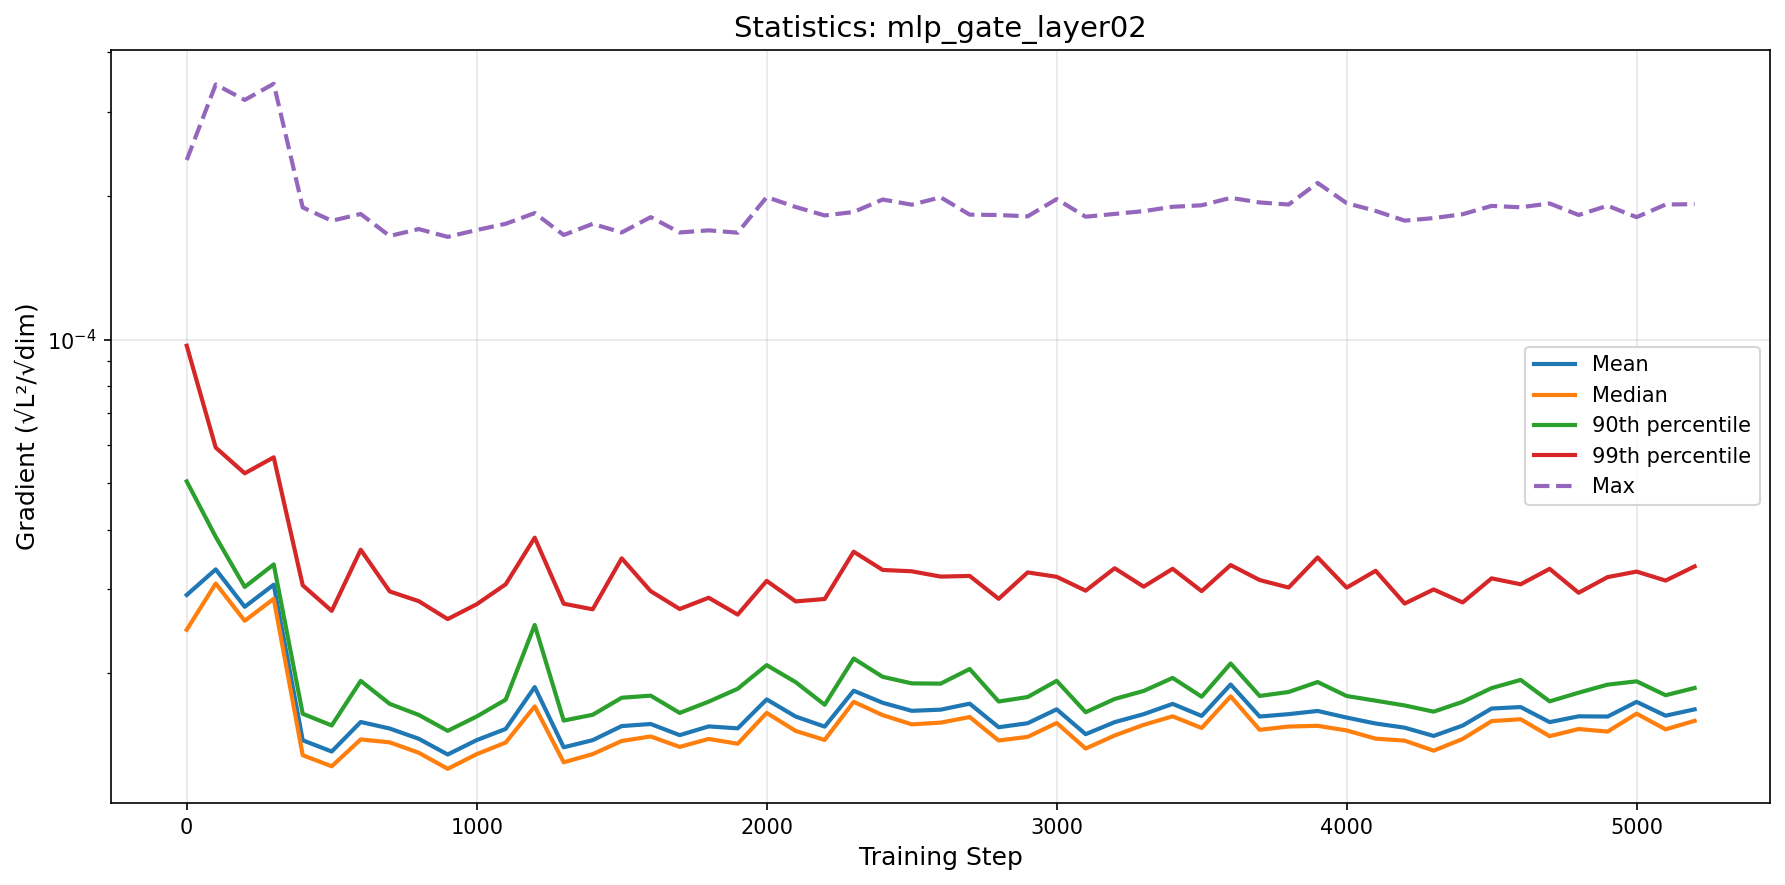

Data behind this chart, as committed beside it:
step, mean, median, p90, p99, max
0, 2.9182392885463864e-05, 2.4670200218679383e-05, 5.044525823905133e-05, 9.703203395474685e-05, 0.0002377
100, 3.300834810781742e-05, 3.083380033785943e-05, 3.861789082293399e-05, 5.938252525083893e-05, 0.000342
200, 2.7561415106418835e-05, 2.5763608391571324e-05, 3.0329579203680623e-05, 5.2459927246672274e-05, 0.0003174
300, 3.0663160105859344e-05, 2.86457288893871e-05, 3.380732596269809e-05, 5.6668550678295464e-05, 0.0003432
400, 1.4479024595583287e-05, 1.3472586942953058e-05, 1.6455684090033174e-05, 3.057500707654955e-05, 0.000189
500, 1.3716715191787663e-05, 1.2772574791597435e-05, 1.5551312571915332e-05, 2.702502815736771e-05, 0.0001773
600, 1.5816116858405733e-05, 1.4540385109285126e-05, 1.9281705135654192e-05, 3.628859121818093e-05, 0.0001832
700, 1.5324437031804688e-05, 1.4335558262246195e-05, 1.7259797459701076e-05, 2.967707514471812e-05, 0.0001647
800, 1.4586437224915958e-05, 1.3636897620017407e-05, 1.6364680050173774e-05, 2.8322915477474133e-05, 0.0001703
900, 1.3520384040478981e-05, 1.2618208984349621e-05, 1.5155092114582658e-05, 2.5973497486119845e-05, 0.000164
1000, 1.4492429287007605e-05, 1.3543221029976849e-05, 1.624076503503602e-05, 2.7905782098968804e-05, 0.0001695
1100, 1.529533799069346e-05, 1.4321944945550058e-05, 1.761477324180305e-05, 3.072343060921409e-05, 0.0001747
1200, 1.8713785859309734e-05, 1.7050496353476774e-05, 2.5249541977245826e-05, 3.846267154585775e-05, 0.000184
1300, 1.3999653994416811e-05, 1.3021564882365055e-05, 1.5923832506814506e-05, 2.7972377938567367e-05, 0.0001655
1400, 1.448956274047968e-05, 1.3545552519644843e-05, 1.6375746781704947e-05, 2.723005400184734e-05, 0.0001746
1500, 1.5506693359408036e-05, 1.44328232636326e-05, 1.77763395186048e-05, 3.4818839230865646e-05, 0.0001675
1600, 1.566307145007511e-05, 1.4749670754099498e-05, 1.795748721633572e-05, 2.971723488371903e-05, 0.0001804
1700, 1.4843774080433184e-05, 1.4026052213012008e-05, 1.6522271835128777e-05, 2.7268441772320928e-05, 0.0001676
1800, 1.5482556084709227e-05, 1.4575593468180159e-05, 1.7444668628741056e-05, 2.879136918636479e-05, 0.0001693
1900, 1.533824534713612e-05, 1.423990352122928e-05, 1.856135804700898e-05, 2.654294021340291e-05, 0.0001674
2000, 1.7633496894835332e-05, 1.6524301827303134e-05, 2.0804947780561633e-05, 3.122912785329326e-05, 0.0001987
2100, 1.6234397099710147e-05, 1.514582390882424e-05, 1.9163631804985926e-05, 2.8288963130762234e-05, 0.0001895
2200, 1.546651646937886e-05, 1.450342142561567e-05, 1.7185403521580156e-05, 2.8615983410417826e-05, 0.0001819
2300, 1.838820122346263e-05, 1.7431540982215665e-05, 2.1473488232004456e-05, 3.594334502849955e-05, 0.0001849
2400, 1.7350501755291387e-05, 1.634625641599996e-05, 1.9663868442876264e-05, 3.29188742398398e-05, 0.0001964
2500, 1.66909524530864e-05, 1.5636427633580752e-05, 1.9052897187066264e-05, 3.27097841363862e-05, 0.0001916
2600, 1.678418585706768e-05, 1.576663453306537e-05, 1.9028562746825628e-05, 3.188072369084661e-05, 0.0001985
2700, 1.7277119486914477e-05, 1.6197243894566782e-05, 2.0417953237483744e-05, 3.19844961268244e-05, 0.0001826
2800, 1.5421315766246074e-05, 1.4466515949607128e-05, 1.7457775356888305e-05, 2.8643251062021104e-05, 0.0001823
2900, 1.5721208175627816e-05, 1.4719373211846687e-05, 1.783785137376981e-05, 3.2529006784898035e-05, 0.0001811
3000, 1.6810828783012495e-05, 1.5737704416096676e-05, 1.9287404938950203e-05, 3.1852857864577904e-05, 0.0001968
3100, 1.4913237241263668e-05, 1.3914650480728596e-05, 1.6578705981373787e-05, 2.978791872010301e-05, 0.0001808
3200, 1.5802821290712798e-05, 1.4818816453043837e-05, 1.7671896785032004e-05, 3.319158349768233e-05, 0.0001832
3300, 1.642336885278317e-05, 1.5597361198160797e-05, 1.8369429199083243e-05, 3.037131300516142e-05, 0.0001857
3400, 1.725923320658066e-05, 1.6254348338407e-05, 1.9559802240110002e-05, 3.310331794637e-05, 0.0001896
3500, 1.628309093306254e-05, 1.536519266664982e-05, 1.786577468010364e-05, 2.972467991639812e-05, 0.000191
3600, 1.8948650299692102e-05, 1.7892477444547694e-05, 2.0971197045582812e-05, 3.3702830478432134e-05, 0.000198
3700, 1.6238341614258473e-05, 1.5230356439133175e-05, 1.7930953617906198e-05, 3.135622009722247e-05, 0.0001937
3800, 1.642549748431153e-05, 1.5473138773813844e-05, 1.8278673451277427e-05, 3.024401439688474e-05, 0.0001917
3900, 1.668030555147506e-05, 1.552589310449548e-05, 1.917608005896909e-05, 3.496833596727793e-05, 0.0002127
4000, 1.615615087650108e-05, 1.5184115000010934e-05, 1.7926820873981342e-05, 3.022843247890665e-05, 0.000193
4100, 1.5699811856748464e-05, 1.4594498225051211e-05, 1.752820116962539e-05, 3.2786300107545586e-05, 0.0001859
4200, 1.538791663227072e-05, 1.4456387361860834e-05, 1.712768334982684e-05, 2.7994378524453582e-05, 0.0001774
4300, 1.4786540853729377e-05, 1.377207718178397e-05, 1.662292197579518e-05, 2.996607381646724e-05, 0.0001796
4400, 1.554401611551693e-05, 1.4572060081263771e-05, 1.743059419823112e-05, 2.8145499618403367e-05, 0.000183
4500, 1.6875722351380622e-05, 1.5881819308560807e-05, 1.8625889424583875e-05, 3.161313306918561e-05, 0.0001904
4600, 1.6996845394436277e-05, 1.602717566129286e-05, 1.93706100617419e-05, 3.0719435835635e-05, 0.0001892
4700, 1.5805998545503413e-05, 1.4769004792469786e-05, 1.7470318198320456e-05, 3.309461244498361e-05, 0.0001927
4800, 1.625367036375439e-05, 1.528868051536847e-05, 1.821485329855932e-05, 2.9493299098248468e-05, 0.0001823
4900, 1.6235167782043575e-05, 1.5100882592378184e-05, 1.893658918561414e-05, 3.180354742653409e-05, 0.0001906
5000, 1.7426643900777883e-05, 1.6464353393530473e-05, 1.9240867914049886e-05, 3.265963732701472e-05, 0.0001804
5100, 1.6303047761119715e-05, 1.526471896795556e-05, 1.7994110748986714e-05, 3.1278152710001106e-05, 0.0001917
5200, 1.680978058442108e-05, 1.5902804989309516e-05, 1.8633400941325817e-05, 3.349109410919456e-05, 0.0001921
